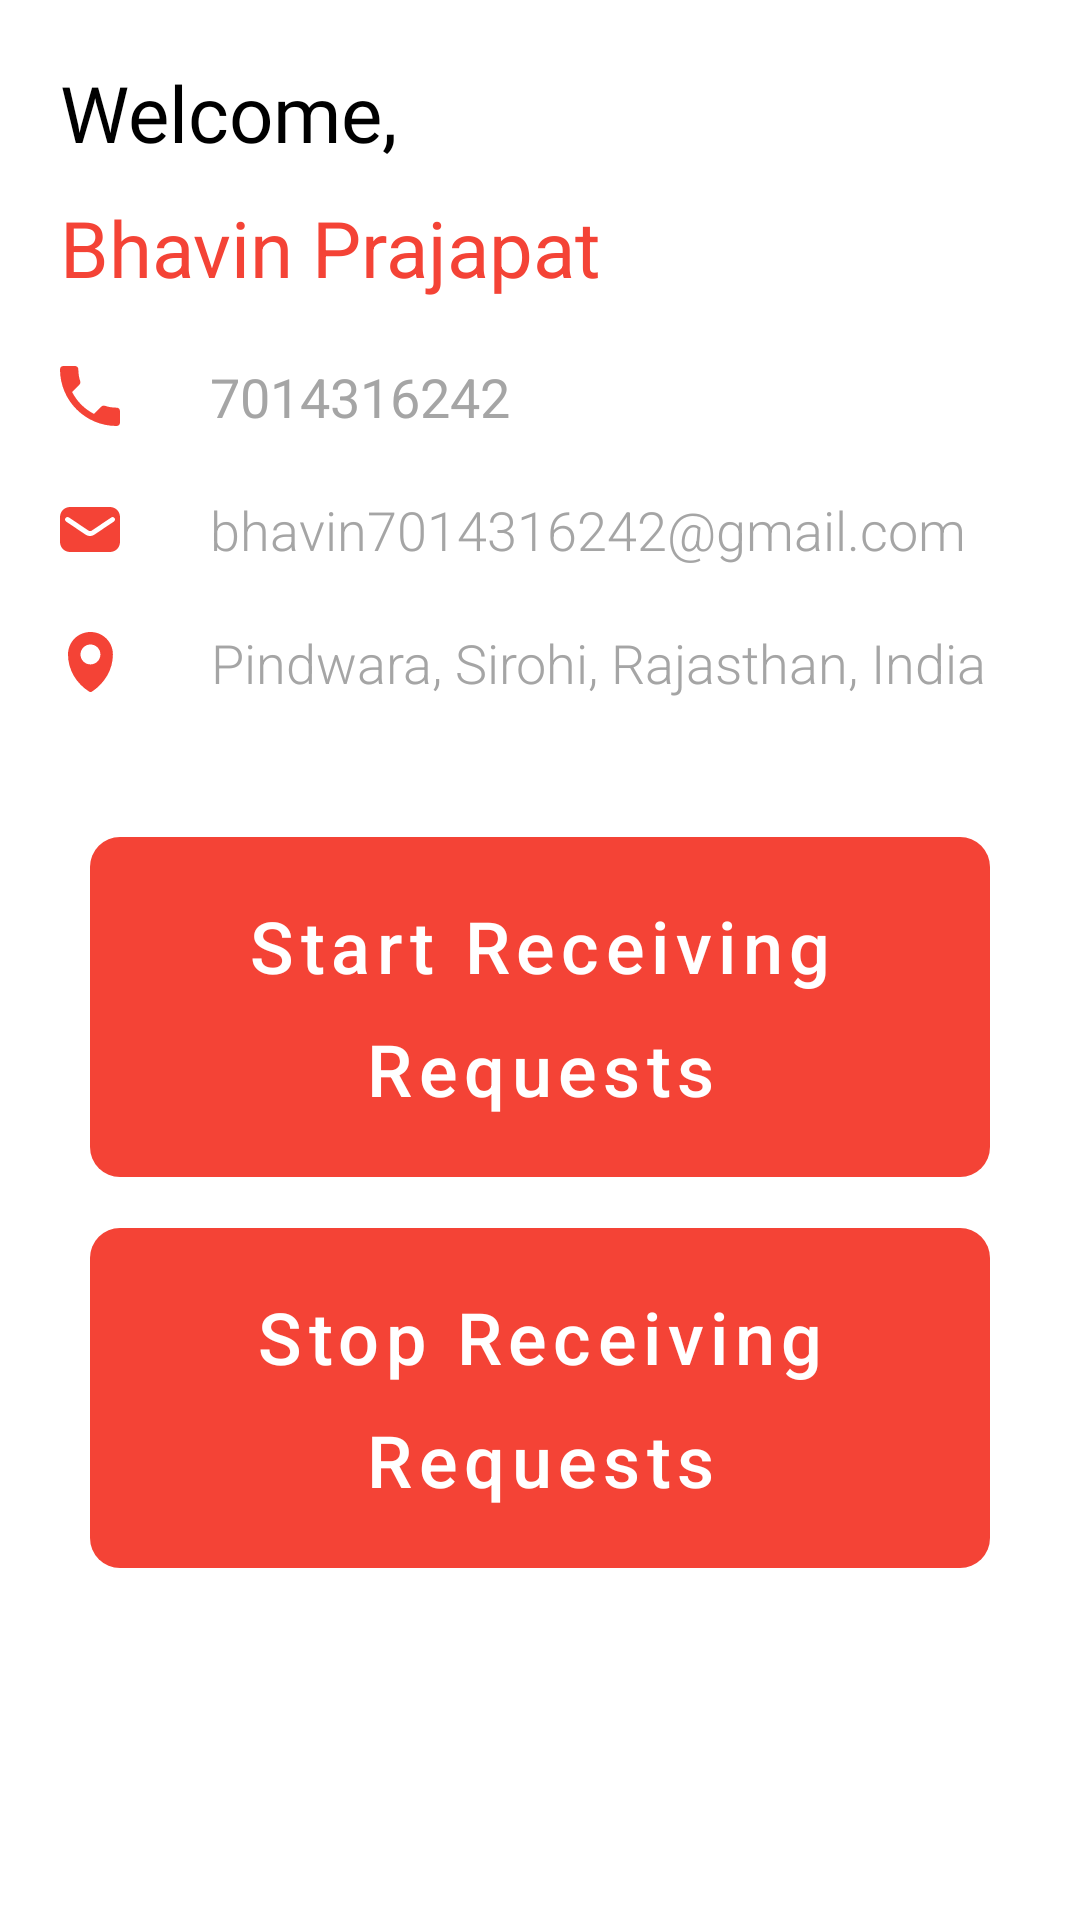

Android layout source for this screen:
<!-- AndroidManifest.xml: application theme Theme.MHelp -->
<!-- res/layout/fragment_donor.xml -->
<?xml version="1.0" encoding="utf-8"?>
<androidx.appcompat.widget.LinearLayoutCompat xmlns:android="http://schemas.android.com/apk/res/android"
    xmlns:tools="http://schemas.android.com/tools"
    android:layout_width="match_parent"
    android:layout_height="match_parent"
    xmlns:app="http://schemas.android.com/apk/res-auto"
    android:orientation="vertical"
    tools:context=".fragments.DonorFragment">

    <include
        android:id="@+id/header"
        layout="@layout/details_header"/>

    <com.google.android.material.button.MaterialButton
        android:id="@+id/bloodReq"
        android:layout_marginTop="30dp"
        style="@style/Widget.MaterialComponents.Button.UnelevatedButton"
        android:layout_width="match_parent"
        android:layout_height="wrap_content"
        android:layout_marginHorizontal="30dp"
        android:lineSpacingMultiplier="1.4"
        android:text="Start Receiving Requests"
        android:textColor="@color/white"
        android:textAllCaps="false"
        android:textSize="24sp"
        android:paddingVertical="20dp"
        app:rippleColor="@color/white"
        app:cornerRadius="10dp"
        app:backgroundTint="@color/red_500"
        app:layout_constraintBottom_toBottomOf="parent"
        app:layout_constraintEnd_toEndOf="parent"
        app:layout_constraintStart_toStartOf="parent"
        tools:ignore="HardcodedText" />

    <com.google.android.material.button.MaterialButton
        android:id="@+id/plasmaReq"
        style="@style/Widget.MaterialComponents.Button.UnelevatedButton"
        android:layout_width="match_parent"
        android:layout_height="wrap_content"
        android:layout_marginHorizontal="30dp"
        android:layout_marginVertical="5dp"
        android:text="Stop Receiving Requests"
        android:textColor="@color/white"
        android:textAllCaps="false"
        android:textSize="24sp"
        android:lineSpacingMultiplier="1.4"
        android:paddingVertical="20dp"
        android:paddingHorizontal="30dp"
        app:rippleColor="@color/white"
        app:cornerRadius="10dp"
        app:backgroundTint="@color/red_500"
        app:layout_constraintBottom_toBottomOf="parent"
        app:layout_constraintEnd_toEndOf="parent"
        app:layout_constraintStart_toStartOf="parent"
        tools:ignore="HardcodedText" />

</androidx.appcompat.widget.LinearLayoutCompat>
<!-- res/layout/details_header.xml (included above) -->
<?xml version="1.0" encoding="utf-8"?>
<androidx.appcompat.widget.LinearLayoutCompat xmlns:android="http://schemas.android.com/apk/res/android"
    android:layout_width="match_parent"
    android:layout_height="wrap_content"
    xmlns:tools="http://schemas.android.com/tools"
    xmlns:app="http://schemas.android.com/apk/res-auto"
    android:orientation="vertical"
    android:paddingBottom="10dp"
    android:paddingHorizontal="20dp">

    <TextView
        android:id="@+id/textView"
        android:layout_width="wrap_content"
        android:layout_height="wrap_content"
        android:layout_marginTop="20dp"
        android:text="Welcome,"
        android:textSize="26sp"
        android:textColor="@color/textColor"
        android:fontFamily="@font/myfont"
        tools:ignore="HardcodedText" />

    <TextView
        android:id="@+id/name"
        android:layout_width="wrap_content"
        android:layout_height="wrap_content"
        android:layout_marginTop="10dp"
        android:text="Bhavin Prajapat"
        android:textSize="26sp"
        android:textColor="@color/red_500"
        android:fontFamily="sans-serif"
        tools:ignore="HardcodedText" />

    <TextView
        android:id="@+id/mobile"
        android:layout_marginTop="20dp"
        android:layout_width="wrap_content"
        android:layout_height="wrap_content"
        android:gravity="center_vertical"
        android:textSize="18sp"
        android:fontFamily="sans-serif"
        android:text="7014316242"
        android:textColor="@color/gray100"
        tools:ignore="HardcodedText"
        android:drawablePadding="30dp"
        app:drawableStartCompat="@drawable/ic_call" />

    <TextView
        android:id="@+id/email"
        android:layout_marginTop="20dp"
        android:layout_width="wrap_content"
        android:layout_height="wrap_content"
        android:textSize="18sp"
        android:fontFamily="sans-serif-light"
        android:text="bhavin7014316242@gmail.com"
        android:textColor="@color/gray100"
        tools:ignore="HardcodedText"
        android:drawablePadding="30dp"
        app:drawableStartCompat="@drawable/ic_email" />

    <TextView
        android:id="@+id/address"
        android:layout_marginTop="20dp"
        android:layout_width="wrap_content"
        android:layout_height="wrap_content"
        android:textSize="18sp"
        android:fontFamily="sans-serif-light"
        android:text="Pindwara, Sirohi, Rajasthan, India"
        android:textColor="@color/gray100"
        tools:ignore="HardcodedText"
        android:drawablePadding="32.5dp"
        android:paddingHorizontal="2.5dp"
        app:drawableStartCompat="@drawable/ic_location" />

</androidx.appcompat.widget.LinearLayoutCompat>
<!-- resources referenced by this layout -->
<resources>
  <color name="gray100">#A5A5A5</color>
  <color name="red_500">#f44336</color>
  <color name="textColor">#000</color>
  <color name="white">#FFFFFFFF</color>
  <!-- drawable ic_call (drawable-v24) -->
  <vector xmlns:android="http://schemas.android.com/apk/res/android"
      android:width="20dp"
      android:height="20dp"
      android:viewportWidth="20"
      android:viewportHeight="20">
    <path
        android:pathData="M4.0278,8.6611C5.6278,11.8056 8.2,14.3778 11.35,15.9778L13.7944,13.5278C14.1,13.2222 14.5389,13.1333 14.9222,13.2556C16.1667,13.6667 17.5056,13.8889 18.8889,13.8889C19.5056,13.8889 20,14.3833 20,15V18.8889C20,19.5056 19.5056,20 18.8889,20C8.4556,20 0,11.5444 0,1.1111C0,0.4944 0.5,0 1.1111,0H5C5.6167,0 6.1111,0.4944 6.1111,1.1111C6.1111,2.4944 6.3333,3.8333 6.7444,5.0778C6.8667,5.4611 6.7778,5.9 6.4722,6.2056L4.0278,8.6611V8.6611Z"
        android:fillColor="@color/red_500"/>
  </vector>
  <!-- drawable ic_email (drawable-v24) -->
  <vector xmlns:android="http://schemas.android.com/apk/res/android"
      android:width="20dp"
      android:height="15dp"
      android:viewportWidth="20"
      android:viewportHeight="15">
    <path
        android:pathData="M16.6667,0H3.3333C1.5,0 0,1.5 0,3.3333V11.6667C0,13.5 1.5,15 3.3333,15H16.6667C18.5,15 20,13.5 20,11.6667V3.3333C20,1.5 18.5,0 16.6667,0ZM18,4.8333L11.4167,9.25C11,9.5 10.5,9.6667 10,9.6667C9.5,9.6667 9,9.5 8.5833,9.25L2,4.8333C1.6667,4.5833 1.5833,4.0833 1.8333,3.6667C2.0833,3.3333 2.5833,3.25 3,3.5L9.5833,7.9167C9.8333,8.0833 10.25,8.0833 10.5,7.9167L17.0833,3.5C17.5,3.25 18,3.3333 18.25,3.75C18.4167,4.0833 18.3333,4.5833 18,4.8333Z"
        android:fillColor="@color/red_500"/>
  </vector>
  <!-- drawable ic_location (drawable-v24) -->
  <vector xmlns:android="http://schemas.android.com/apk/res/android"
      android:width="15dp"
      android:height="20dp"
      android:viewportWidth="15"
      android:viewportHeight="20">
    <path
        android:pathData="M7.4844,0C3.3264,0 0,3.3264 0,7.4844C0,12.6403 2.8274,17.2141 7.0686,19.8753C7.3181,20.0416 7.6507,20.0416 7.9834,19.8753C12.1414,17.131 14.9688,12.6403 14.9688,7.4844C14.9688,3.3264 11.6424,0 7.4844,0ZM7.4844,10.8108C5.6549,10.8108 4.158,9.3139 4.158,7.4844C4.158,5.6549 5.6549,4.158 7.4844,4.158C9.3139,4.158 10.8108,5.6549 10.8108,7.4844C10.8108,9.3139 9.3139,10.8108 7.4844,10.8108Z"
        android:fillColor="@color/red_500"/>
  </vector>
  <style name="Theme.MHelp" parent="Theme.MaterialComponents.DayNight.NoActionBar">
          
          <item name="colorPrimary">@color/red_500</item>
          <item name="colorPrimaryVariant">@color/red_700</item>
          <item name="colorOnPrimary">@color/white</item>
          
          <item name="colorSecondary">@color/red_500</item>
          <item name="colorSecondaryVariant">@color/red_700</item>
          <item name="colorOnSecondary">@color/black</item>
          
          <item name="android:statusBarColor" tools:targetApi="l">@color/white</item>
          
      </style>
  <color name="red_700">#ba000d</color>
  <color name="black">#FF000000</color>
</resources>
